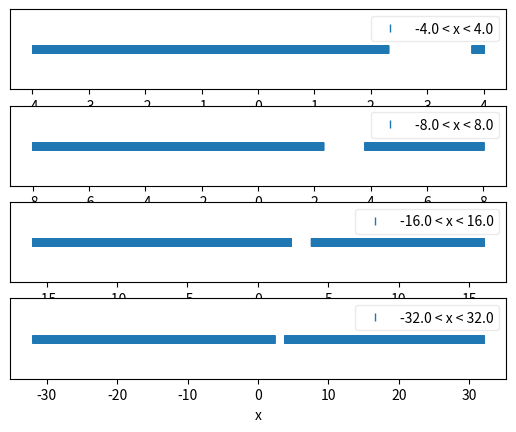

Python code for this plot:
import sys
import matplotlib as mpl
import matplotlib.pyplot as plt
import numpy as np

def main( ):
    for i in range( 4 ):
        plt.subplot( 4, 1, i + 1)
        a = 2 ** (i + 2)
        xs = np.random.random( 10000 )
        xs = 2 * a * (xs - 0.5 )
        res = []
        for x in xs:
            v = abs( (x**2.0) - 2.0 * x - 3.0)
            if v > x:
                res.append( x )
        plt.plot( res, [1]*len(res), '|', label = '-%.1f < x < %.1f' % (a,a) )
        plt.legend( framealpha = 0.4 )
        plt.yticks( [], [] )
        plt.xlabel( 'x' )
    plt.savefig( '%s.png' % sys.argv[0] )

if __name__ == '__main__':
    main()
